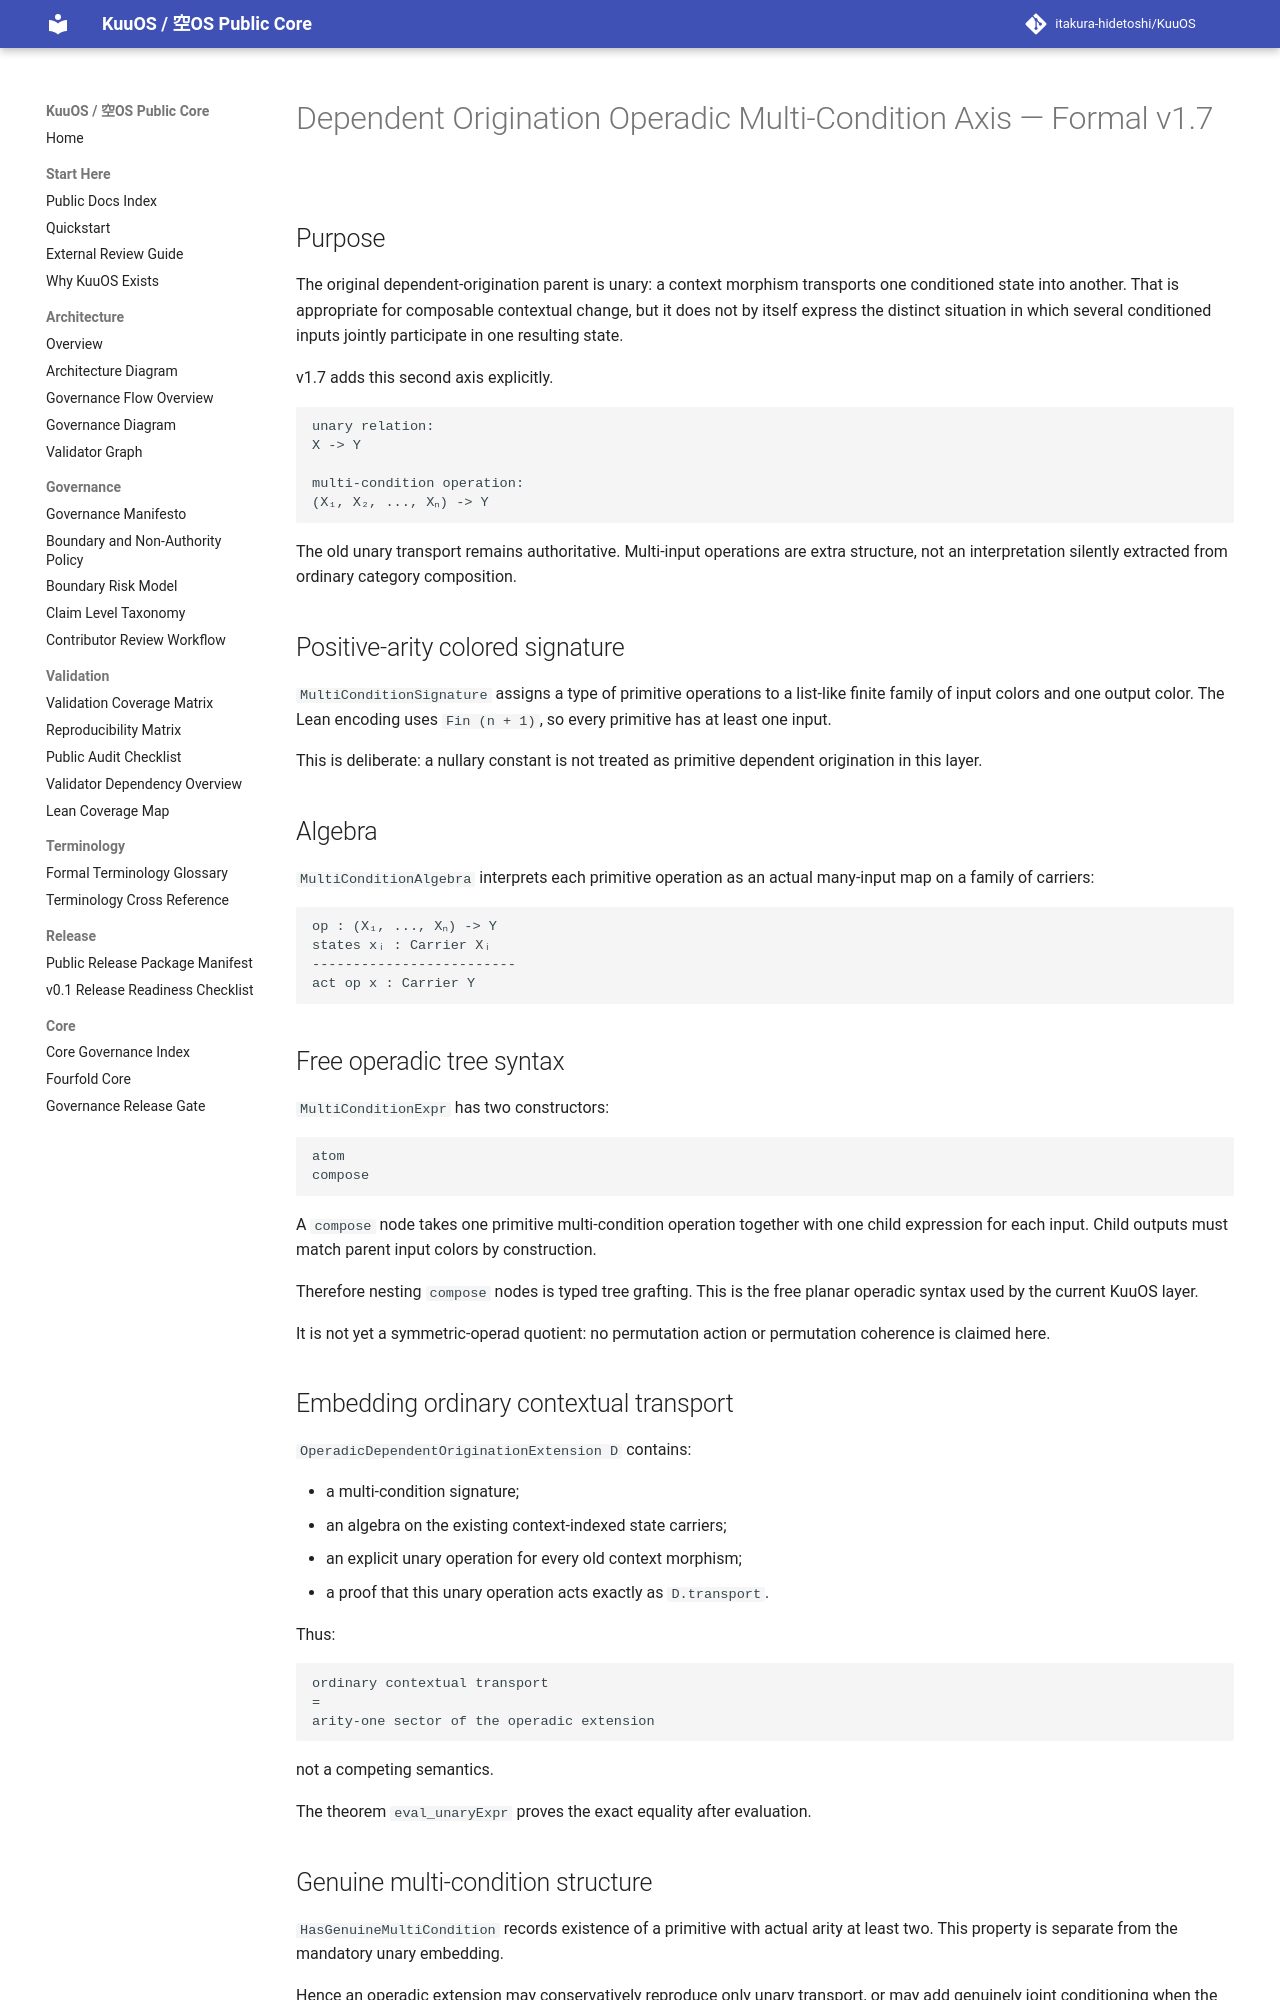

repository: itakura-hidetoshi/KuuOS · page: DEPENDENT_ORIGINATION_OPERADIC_MULTI_CONDITION_FORMAL_v1_7/index.html · generator: mkdocs

# Dependent Origination Operadic Multi-Condition Axis — Formal v1.7

## Purpose

The original dependent-origination parent is unary: a context morphism transports one conditioned state into another. That is appropriate for composable contextual change, but it does not by itself express the distinct situation in which several conditioned inputs jointly participate in one resulting state.

v1.7 adds this second axis explicitly.

```text
unary relation:
X -> Y

multi-condition operation:
(X₁, X₂, ..., Xₙ) -> Y
```

The old unary transport remains authoritative. Multi-input operations are extra structure, not an interpretation silently extracted from ordinary category composition.

## Positive-arity colored signature

`MultiConditionSignature` assigns a type of primitive operations to a list-like finite family of input colors and one output color. The Lean encoding uses `Fin (n + 1)`, so every primitive has at least one input.

This is deliberate: a nullary constant is not treated as primitive dependent origination in this layer.

## Algebra

`MultiConditionAlgebra` interprets each primitive operation as an actual many-input map on a family of carriers:

```text
op : (X₁, ..., Xₙ) -> Y
states xᵢ : Carrier Xᵢ
-------------------------
act op x : Carrier Y
```

## Free operadic tree syntax

`MultiConditionExpr` has two constructors:

```text
atom
compose
```

A `compose` node takes one primitive multi-condition operation together with one child expression for each input. Child outputs must match parent input colors by construction.

Therefore nesting `compose` nodes is typed tree grafting. This is the free planar operadic syntax used by the current KuuOS layer.

It is not yet a symmetric-operad quotient: no permutation action or permutation coherence is claimed here.

## Embedding ordinary contextual transport

`OperadicDependentOriginationExtension D` contains:

- a multi-condition signature;
- an algebra on the existing context-indexed state carriers;
- an explicit unary operation for every old context morphism;
- a proof that this unary operation acts exactly as `D.transport`.

Thus:

```text
ordinary contextual transport
=
arity-one sector of the operadic extension
```

not a competing semantics.

The theorem `eval_unaryExpr` proves the exact equality after evaluation.
